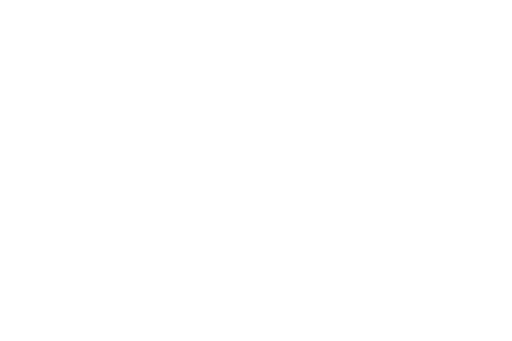
t = 0.00 s
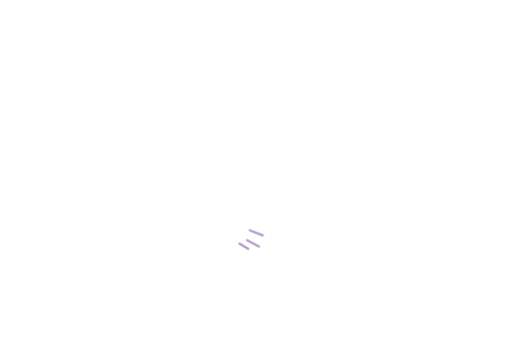
t = 0.52 s
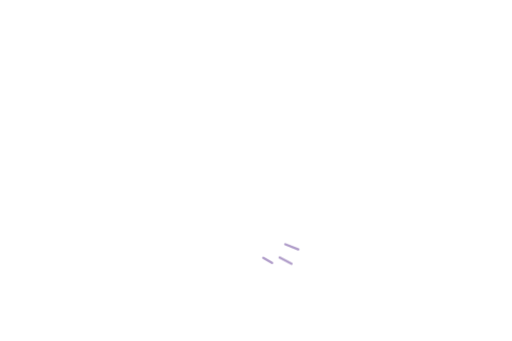
t = 1.04 s
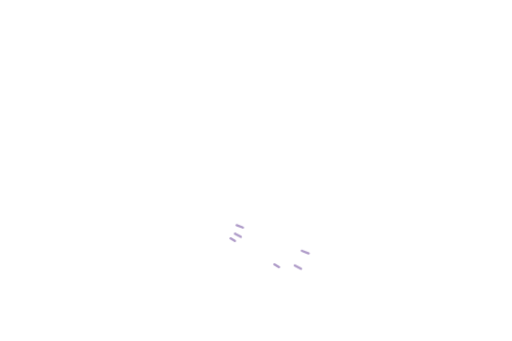
t = 1.56 s
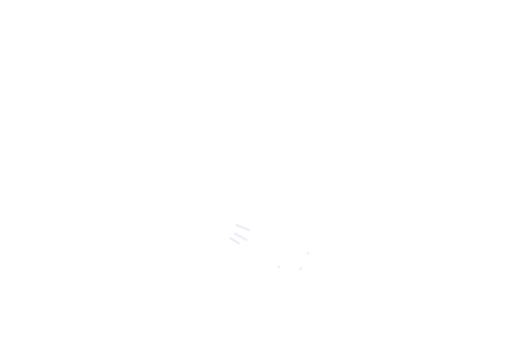
t = 2.08 s
t = 2.60 s: frame unchanged from t = 0.00 s, image omitted

The animated SVG that drew these frames (rendered in a browser with its animation timeline set to each time). Animation: 4 CSS @keyframes rules; one cycle of 2.60 s.

<svg xmlns="http://www.w3.org/2000/svg" viewBox="0 0 1536 1024" fill="none" aria-hidden="true"><style>
path{stroke:#9b83bb;stroke-width:7;stroke-linecap:round;opacity:0;animation-duration:2.6s;animation-iteration-count:1;animation-fill-mode:both}
.flow{stroke-dasharray:18 82;animation-name:flow}
.steam{animation-name:steam;stroke-width:6}
.wind{stroke-dasharray:28 72;animation-name:wind;stroke-width:5}
.sheen{stroke:#eee7fb;stroke-width:14;stroke-dasharray:25 75;animation-name:flow}
.lamp{stroke:#e1d4f6;stroke-width:13;animation-name:lamp}
@keyframes lamp{0%,100%{opacity:0}20%,65%{opacity:1}}
@keyframes flow{0%{opacity:0;stroke-dashoffset:25}15%,70%{opacity:.8}90%,100%{opacity:0;stroke-dashoffset:-100}}
@keyframes steam{0%{opacity:0;transform:translateY(16px)}25%,55%{opacity:.55}100%{opacity:0;transform:translateY(-45px)}}
@keyframes wind{0%{opacity:0;stroke-dashoffset:35;transform:translateX(-15px)}25%,55%{opacity:.65}100%{opacity:0;stroke-dashoffset:-100;transform:translateX(25px)}}
@media(prefers-reduced-motion:reduce){path{animation:none!important;opacity:0!important}}
</style><path class="flow" pathLength="100" d="M710 676 L926 761"/><path class="flow" pathLength="100" d="M705 702 L903 807"/><path class="flow" pathLength="100" d="M692 716 L837 802"/></svg>
